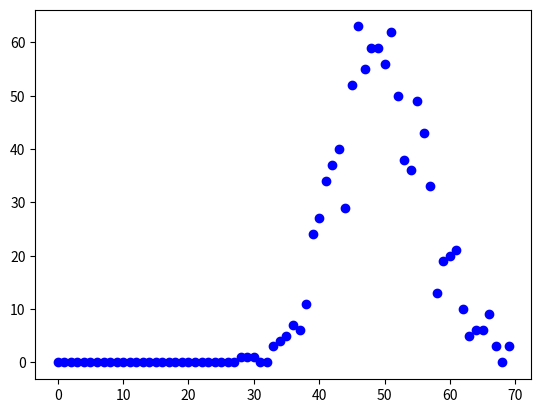

Write Python code to recreate this figure.
import numpy as np
import matplotlib.pyplot as plt
import networkx as nx

# Creating the graph using a list of tuples
G = nx.Graph()
e = [(1, 2), (1, 5), (2, 3), (2, 5), (3, 4), (4, 5), (4, 6)]
G.add_edges_from(e)

# Drawing the graph
# plt.figure()
# nx.draw(G, with_labels = True)
# plt.show()

# Adjacency matric
A = nx.adjacency_matrix(G)
# We need to convert it to an proper array first as its currently a sparse array 
# Clustering coefficients as a dictionary
C = nx.clustering(G)
# Degree and degree distributions
D = nx.degree(G)
D_distrib = nx.degree_histogram(G)

# Generate random graph

H = nx.gnp_random_graph(1000, 0.05)
hist = nx.degree_histogram(H)
plt.figure()
plt.plot(hist, "bo")
plt.show()
